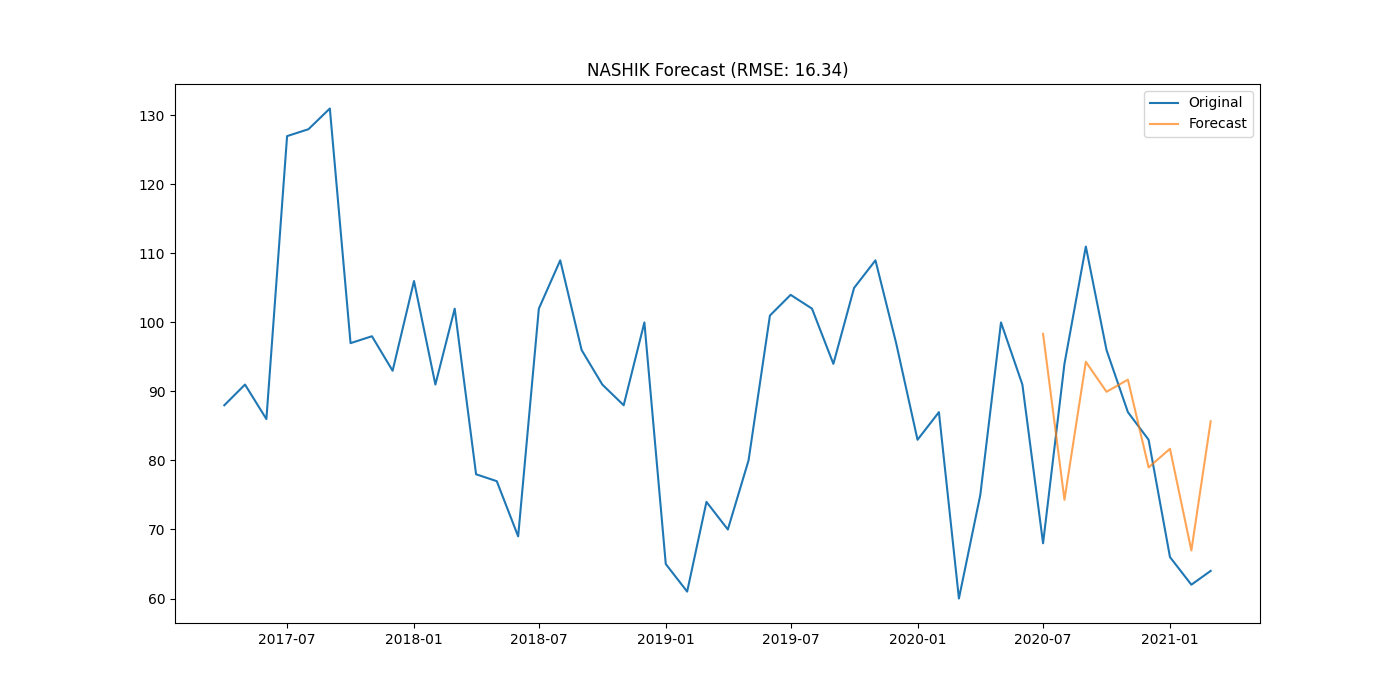

Values plotted in this chart, from the file beside it:
district, date, actual, forecast
NASHIK, 2020-07-01, 68.0, 98.34
NASHIK, 2020-08-01, 94.0, 74.3
NASHIK, 2020-09-01, 111.0, 94.3
NASHIK, 2020-10-01, 96.0, 89.95
NASHIK, 2020-11-01, 87.0, 91.71
NASHIK, 2020-12-01, 83.0, 79
NASHIK, 2021-01-01, 66.0, 81.69
NASHIK, 2021-02-01, 62.0, 66.96
NASHIK, 2021-03-01, 64.0, 85.68
